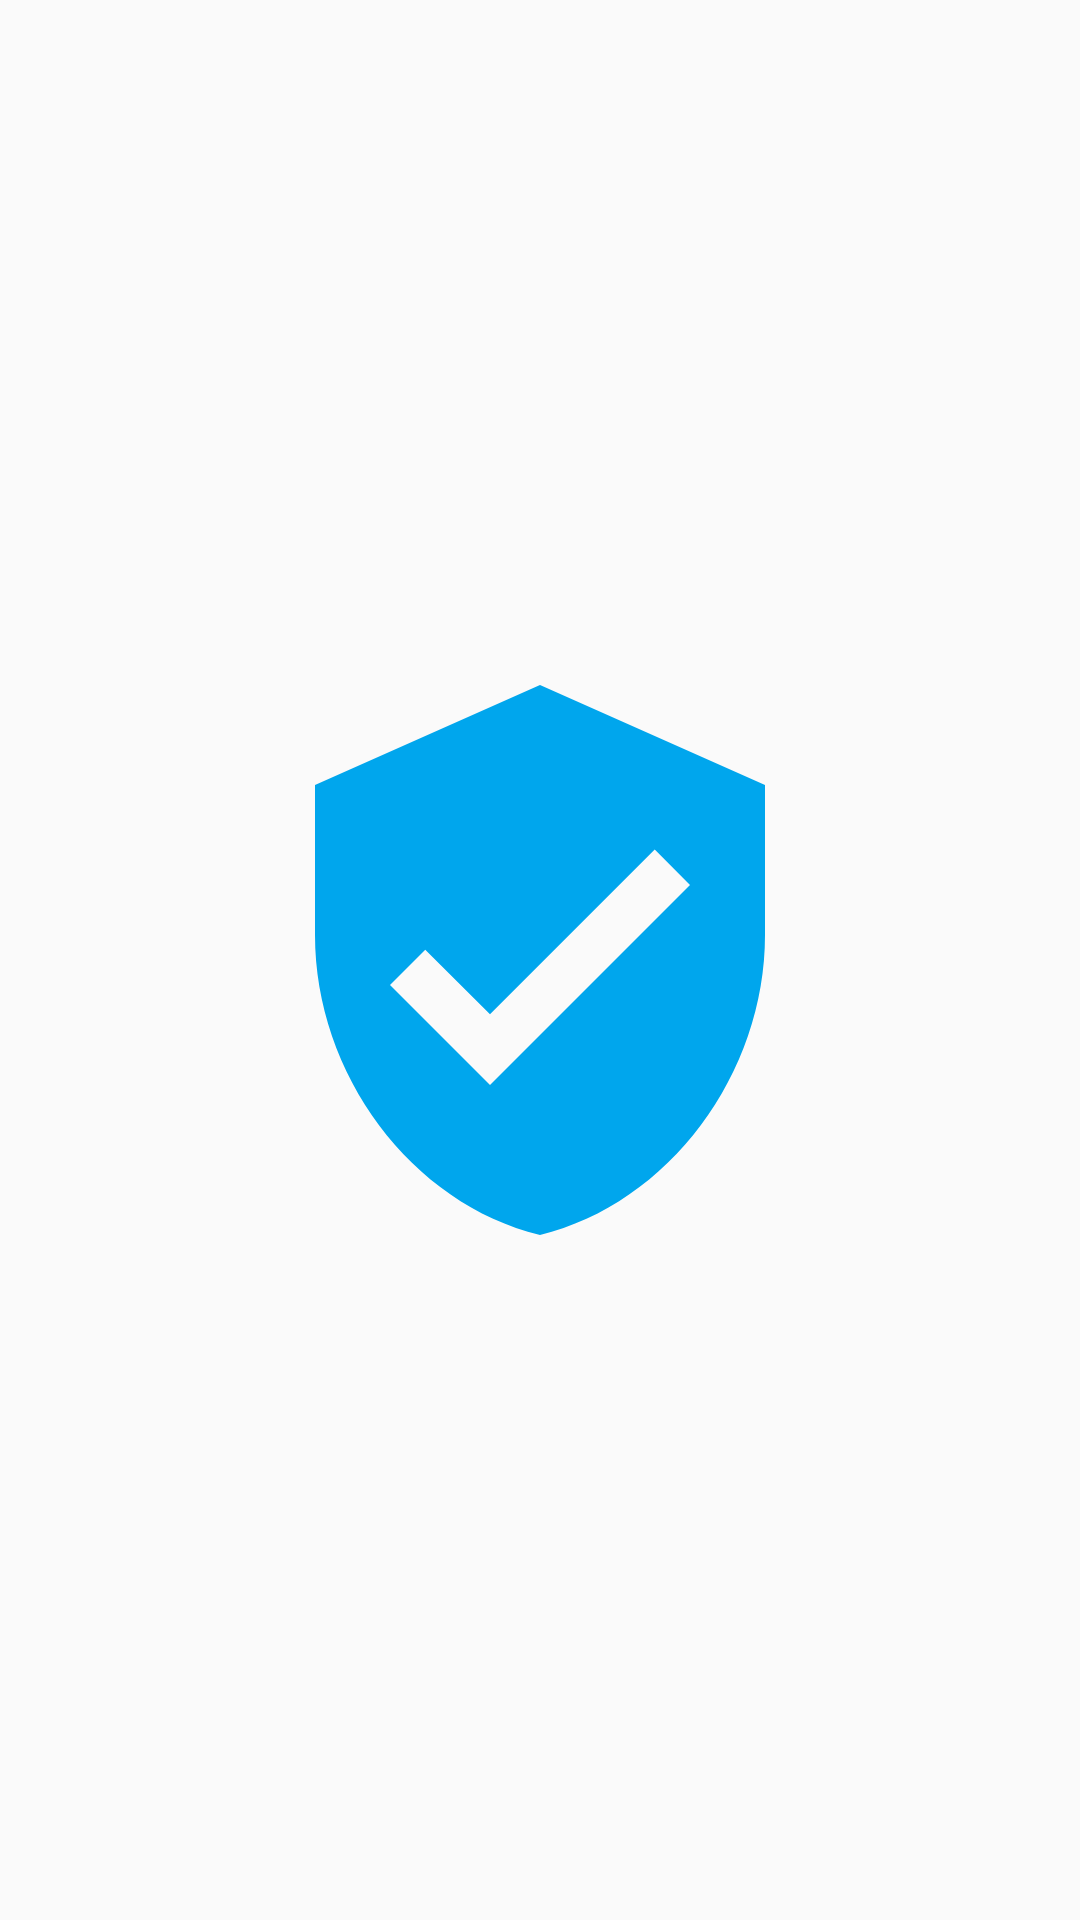

Android layout source for this screen:
<!-- AndroidManifest.xml: application theme AppTheme -->
<!-- res/layout/fragment_result.xml -->
<?xml version="1.0" encoding="utf-8"?>
<LinearLayout xmlns:android="http://schemas.android.com/apk/res/android"
    android:orientation="vertical"
    android:layout_width="match_parent"
    android:layout_height="match_parent"
    android:gravity="center">

    <ImageView
        android:id="@+id/verified_image"
        android:layout_width="200dp"
        android:layout_height="200dp"
        android:src="@drawable/ic_verified" />

    <ImageView
        android:id="@+id/error_image"
        android:layout_width="200dp"
        android:layout_height="200dp"
        android:src="@drawable/ic_error"
        android:visibility="gone" />

</LinearLayout>
<!-- resources referenced by this layout -->
<resources>
  <!-- drawable ic_error (drawable) -->
  <vector xmlns:android="http://schemas.android.com/apk/res/android"
      android:width="24dp"
      android:height="24dp"
      android:viewportWidth="24.0"
      android:viewportHeight="24.0">
      <path
          android:fillColor="#cb5c4f"
          android:pathData="M12,2C6.48,2 2,6.48 2,12s4.48,10 10,10 10,-4.48 10,-10S17.52,2 12,2zM13,17h-2v-2h2v2zM13,13h-2L11,7h2v6z" />
  </vector>
  <!-- drawable ic_verified (drawable) -->
  <vector xmlns:android="http://schemas.android.com/apk/res/android"
      android:width="24dp"
      android:height="24dp"
      android:viewportWidth="24.0"
      android:viewportHeight="24.0">
      <path
          android:fillColor="#00a6ed"
          android:pathData="M12,1L3,5v6c0,5.55 3.84,10.74 9,12 5.16,-1.26 9,-6.45 9,-12L21,5l-9,-4zM10,17l-4,-4 1.41,-1.41L10,14.17l6.59,-6.59L18,9l-8,8z" />
  </vector>
  <style name="AppTheme" parent="Theme.AppCompat.Light.DarkActionBar">
          
          <item name="colorPrimary">@color/colorPrimary</item>
          <item name="colorPrimaryDark">@color/colorPrimaryDark</item>
          <item name="colorAccent">@color/colorAccent</item>
      </style>
  <color name="colorPrimary">#008577</color>
  <color name="colorPrimaryDark">#00574B</color>
  <color name="colorAccent">#D81B60</color>
</resources>
